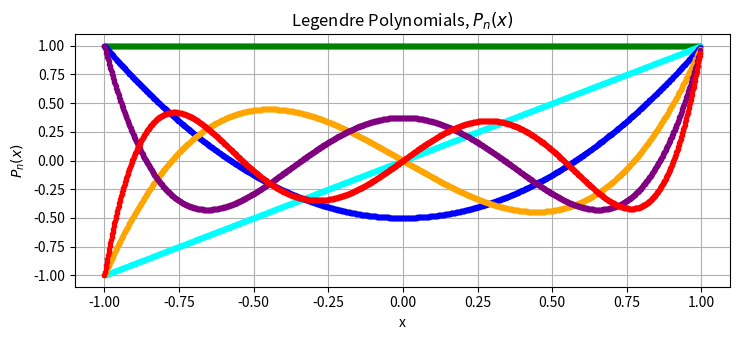

Python code for this plot:
from matplotlib import pyplot as plt

plt.rcParams["figure.figsize"] = [7.50, 3.50]
plt.rcParams["figure.autolayout"] = True
colors = ['green','cyan','blue','orange','purple','red','yellow']


def P(n, x):
    if (n == 0):
        return 1.0
    elif (n == 1):
        return float(x)
    else:
        return (((((2 * n) - 1) / n) * x * P(n - 1, x)) - ((n - 1) / n) * P(n - 2, x))

# Printing values of Pn(x) in intervals of delta x = 0.5
for n in range(6):
    print(P(n, -1.0), P(n, -0.5), P(n, 0), P(n, 0.5), P(n, 1.0))

# Creating plot
plt.title("Legendre Polynomials, $P_n(x)$")
plt.xlabel("x")
plt.ylabel("$P_n(x)$")
plt.grid()
for n in range(6):
    for x in range(999):
        if (x < 500):
            x = (x / 500) - 1
        else:
            x = x - 500
            x = (x / 500)
        plt.plot(x, P(n, x), '.', color=colors[n], label='n='+str(n))
